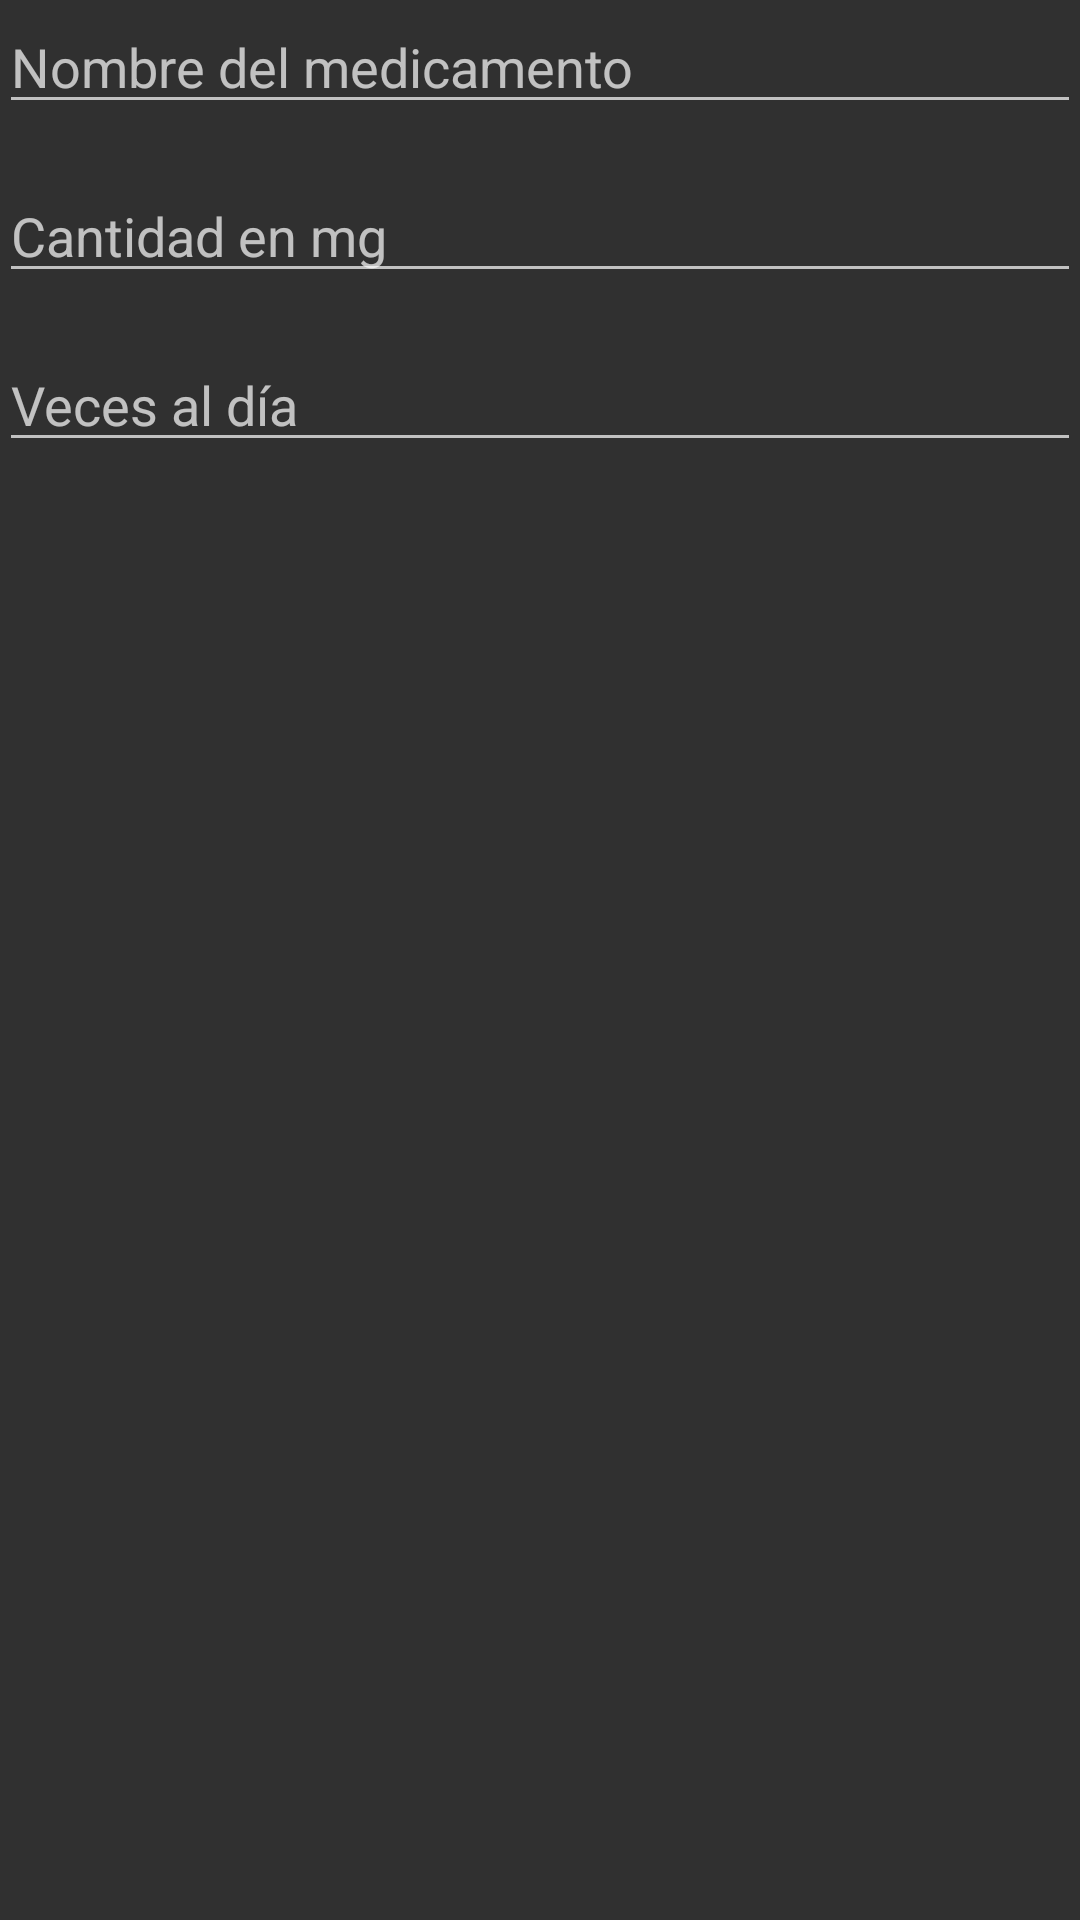

Reconstruct the res/layout file that produces this screen, plus the resources it refers to.
<!-- AndroidManifest.xml: application theme AppTheme -->
<!-- res/layout/activity_formulario_medicamento.xml -->
<RelativeLayout xmlns:android="http://schemas.android.com/apk/res/android"
                xmlns:tools="http://schemas.android.com/tools"
                android:layout_width="match_parent"
                android:layout_height="match_parent"
                android:paddingLeft="@dimen/activity_horizontal_margin"
                android:paddingRight="@dimen/activity_horizontal_margin"
                android:paddingTop="@dimen/activity_vertical_margin"
                android:paddingBottom="@dimen/activity_vertical_margin"
                tools:context="com.example.zeky.test.FormularioMedicamento">

    <LinearLayout
        android:orientation="vertical"
        android:layout_width="match_parent"
        android:layout_height="wrap_content"
        android:layout_alignParentTop="true"
        android:layout_alignParentStart="true">

        <EditText
            android:layout_width="match_parent"
            android:layout_height="wrap_content"
            android:id="@+id/nombreMedicamento"
            android:layout_gravity="center_horizontal"
            android:inputType="text"
            android:hint="Nombre del medicamento"/>

        <EditText
            android:layout_width="match_parent"
            android:layout_height="wrap_content"
            android:id="@+id/cantidad"
            android:inputType="number"
            android:hint="Cantidad en mg"
            android:layout_marginTop="15dp"
            />

        <EditText
            android:layout_width="match_parent"
            android:layout_height="wrap_content"
            android:id="@+id/vecesAlDia"
            android:inputType="number"
            android:layout_gravity="center_horizontal"
            android:layout_marginTop="15dp"
            android:hint="Veces al día"/>
    </LinearLayout>
</RelativeLayout>
<!-- resources referenced by this layout -->
<resources>
  <style name="AppTheme" parent="Theme.AppCompat.NoActionBar">
          
          <item name="colorPrimary">@color/primary_color</item>
          <item name="colorPrimaryDark">@color/primary_dark_color</item>
          <item name="colorAccent">@color/accent_color</item>
      </style>
  <color name="primary_color">#1E88E5</color>
  <color name="primary_dark_color">#1565C0</color>
  <color name="accent_color">#00897B</color>
</resources>
